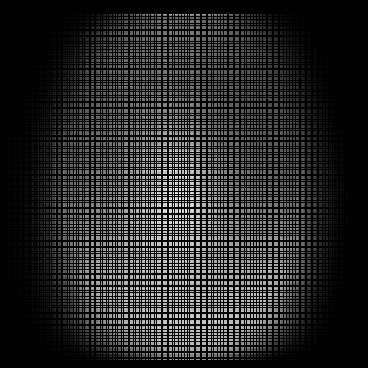

Data behind this chart, as committed beside it:
x, y, count
2, 45, 1
2, 47, 2
2, 50, 2
2, 51, 1
2, 53, 1
2, 54, 4
2, 59, 2
2, 60, 3
2, 61, 1
2, 63, 2
2, 65, 4
2, 66, 3
2, 67, 2
2, 70, 7
2, 71, 1
2, 72, 1
2, 73, 2
2, 75, 3
2, 77, 2
2, 78, 2
2, 79, 3
2, 81, 2
2, 83, 4
2, 84, 3
2, 86, 5
2, 87, 5
2, 88, 3
2, 90, 6
2, 92, 3
2, 93, 6
2, 94, 9
2, 96, 11
2, 98, 10
2, 99, 6
2, 100, 7
2, 103, 6
2, 104, 8
2, 105, 5
2, 106, 3
2, 109, 6
2, 110, 9
2, 111, 4
2, 112, 13
2, 114, 7
2, 116, 9
2, 117, 7
2, 118, 10
2, 120, 9
2, 122, 10
2, 123, 12
2, 125, 16
2, 126, 7
2, 127, 24
2, 129, 12
2, 131, 12
2, 132, 11
2, 133, 9
2, 134, 13
2, 137, 13
2, 138, 10
... 53,955 more rows
